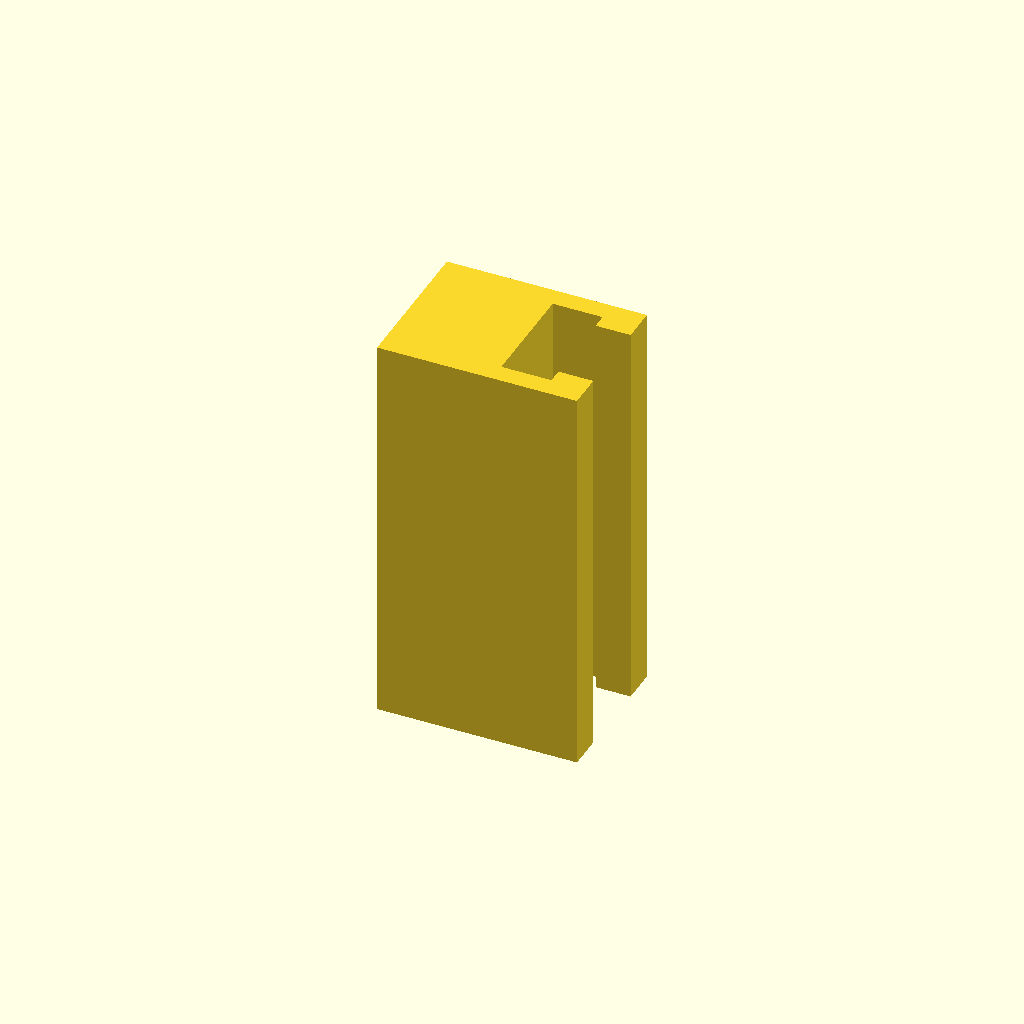
Cell 1: the model at its default parameters.
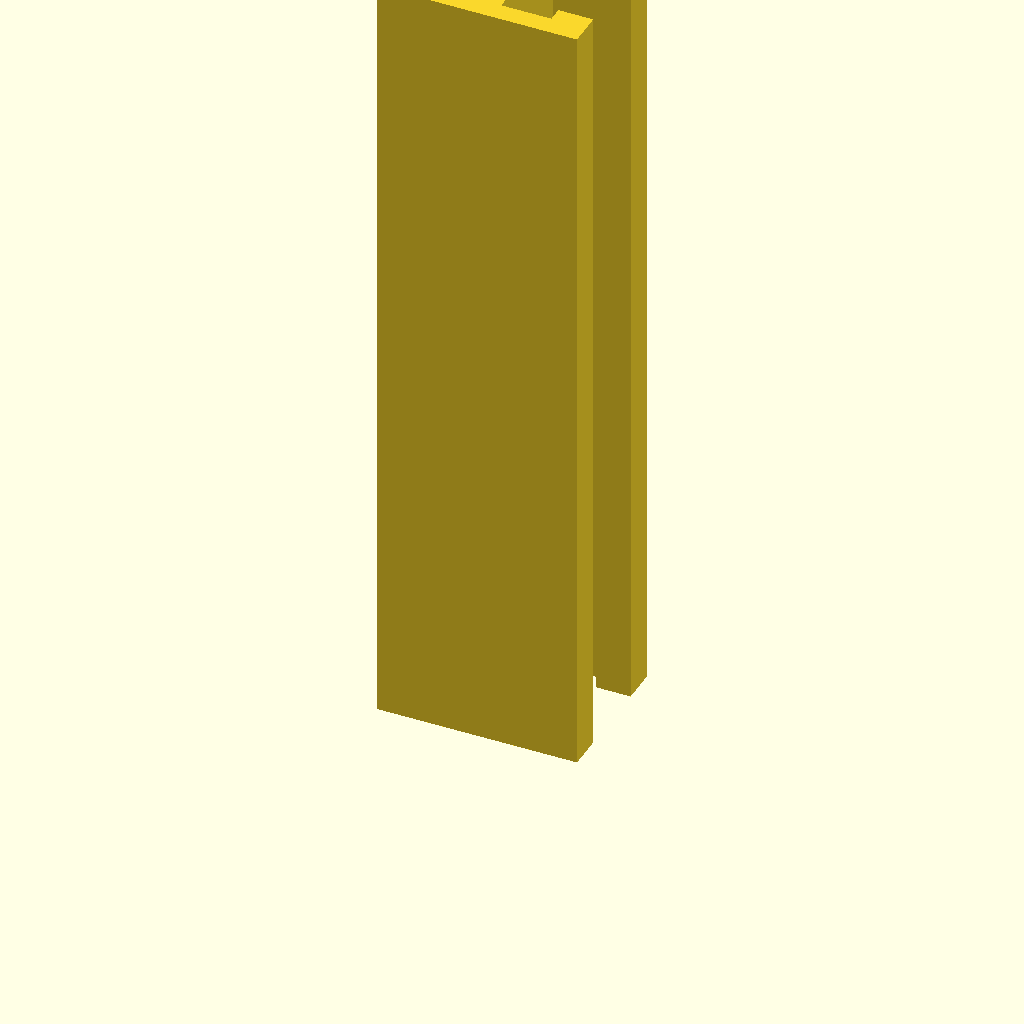
Cell 2: profile_height = 160 (everything else at default).
One fixed orthographic camera (rotation 55°, 0°, 25°; colour scheme Cornfield) for every cell.
Source of the model, optional_data/data/sketch1/tslots/part_0073.scad:
$fn = 32;

// ----------------------------------------------------------------------
// T-slot rail: 40 x 30 mm section, 80 mm long
// ----------------------------------------------------------------------

// --- parameters (mm) ---
profile_height = 80;      // extrusion height
profile_points = 12;      // points of the closed outline

profile = [[0, 0], [40, 0], [40, 7], [33, 7], [33, 4], [23, 4], [23, 26], [33, 26], [33, 23], [40, 23], [40, 30], [0, 30]];  // single closed polygon, 12 points, counter clockwise

// --- the one profile operation ---
linear_extrude(height = profile_height) polygon(points = profile);
Parameter table extracted from the source (name, type, default, range or options):
profile_height: number, default 80
profile_points: number, default 12
